8-way image classification set "data_split" from GitHub (militarychelick/mango_neiroset); label vocabulary: anthracnose, bacterial canker, cutting weevil, die back, gall midge, healthy, powdery mildew, sooty mould.

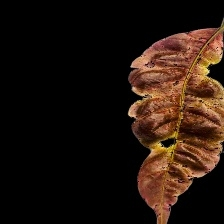
Label: bacterial canker

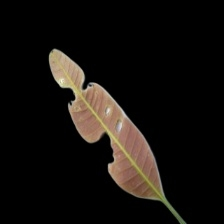
Label: anthracnose

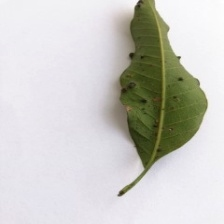
Label: gall midge

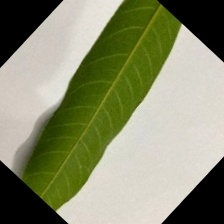
Label: healthy

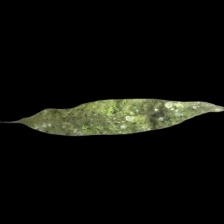
Label: sooty mould

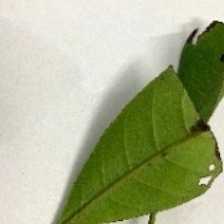
Label: cutting weevil
